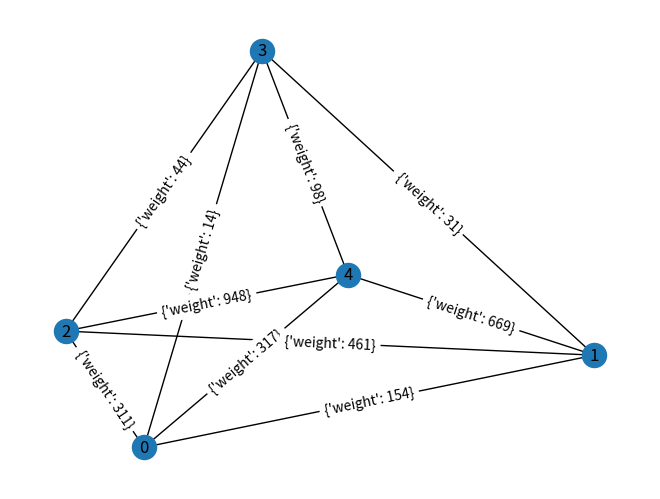

Write the Python code that produced this figure.
import networkx as nx
import random
import matplotlib.pyplot as plt
import numpy as np
import datetime as dt
import json


def generate_data(num_normal_vehicles, num_important_vehicles, store=False, filename=dt.datetime.now(dt.timezone.utc).strftime("%Y-%m-%d_%H-%M")):
    """Generate vehicle data. Use a number of normal and important vehicles to create a fully connected graph

    Args:
        num_normal_vehicles (int): Number of normal vehicles
        num_important_vehicles (int): Number of priorized vehicles
        store (Boolean): True to store the values in a file with timestamp

    Returns:
        nx.Graph: Returns a fully connected graph with the random assigned weights
    """
    total_number_of_vehicles = num_normal_vehicles + num_important_vehicles
    #
    vehicles = {}
    # Time for charging in minutes
    min_charging = 15
    max_charging = 360
    # Create vehicles
    for i in range(total_number_of_vehicles):
        vehicles[str(i)] = {}
        # int weights?
        if i < num_normal_vehicles:
            vehicles[str(i)]["weight"] = random.uniform(0.1, 5)
            vehicles[str(i)]["charging_time"] = random.randint(
                min_charging, max_charging)
        else:
            vehicles[str(i)]["weight"] = random.uniform(5, 10)
            vehicles[str(i)]["charging_time"] = random.randint(
                min_charging, max_charging)
    # print(vehicles)

    G = nx.complete_graph(total_number_of_vehicles)
    for i in range(total_number_of_vehicles):
        for j in range(i):
            weight_1 = round(vehicles[str(i)]["weight"]
                             * vehicles[str(j)]["charging_time"], 2)
            weight_2 = round(
                vehicles[str(i)]["charging_time"]*vehicles[str(j)]["weight"], 2)
            weight = int(min(weight_1, weight_2))
            #print(j,i,weight, weight_1, weight_2)
            G.add_edge(i, j, weight=weight)
    if store:
        vehicles["total_number_of_vehicles"] = total_number_of_vehicles
        vehicles["num_normal_vehicles"] = num_normal_vehicles
        vehicles["num_important_vehicles"] = num_important_vehicles
        with open("created_data/"+filename+".json", "wb") as f:
            f.write(json.dumps(vehicles).encode("utf-8"))
    return G


def generate_data_from_file(filename):
    """Load data from file and convert them into a graph

    Args:
        filename (str): Filename

    Returns:
        nx.Graph: returns a fully connected graph
    """
    with open("created_data/"+filename, "rb") as f:
        vehicles = json.loads(f.read().decode("utf-8"))
    total_number_of_vehicles = vehicles["total_number_of_vehicles"]
    num_important_vehicles = vehicles["num_important_vehicles"]
    num_normal_vehicles = vehicles["num_normal_vehicles"]
    G = nx.complete_graph(total_number_of_vehicles)
    for i in range(total_number_of_vehicles):
        for j in range(i):
            weight_1 = round(vehicles[str(i)]["weight"]
                             * vehicles[str(j)]["charging_time"], 2)
            weight_2 = round(
                vehicles[str(i)]["charging_time"]*vehicles[str(j)]["weight"], 2)
            weight = int(min(weight_1, weight_2))
            #print(j,i,weight, weight_1, weight_2)
            G.add_edge(i, j, weight=weight)
    return G


def generate_data_mis(number_of_groups, number_of_vehicles, max_time, max_charging_time=360, store=False, filename=dt.datetime.now(dt.timezone.utc).strftime("%Y-%m-%d_%H-%M")):
    """Generate data for the MIS. Specify the numbers of groups, the numbers of vehicles, the maximum time scale and the maximum charing time.

    Args:
        number_of_groups (int): Number of groups
        number_of_vehicles (int): Number of vehicles
        max_time (int): Start time charging limit (say, after 100 minutes, every car started at least charging)
        max_charging_time (int): maximum time a car can charge (like 6h)
        store (Boolean): True to store values in a file with timestamp

    Returns:
        nx.Graph: Connected graph with the rules, regarding timing overlap or group dependency
    """
    G = nx.Graph()
    vehicles = {}
    edge_list = []
    for i in range(number_of_vehicles):
        vehicles[str(i)] = {}
        vehicles[str(i)]["group"] = random.randint(1, number_of_groups)
        vehicles[str(i)]["start_charging"] = random.randint(0, max_time)
        vehicles[str(i)]["end_charging"] = random.randint(vehicles[str(
            i)]["start_charging"], max_charging_time+vehicles[str(i)]["start_charging"])

    G.add_nodes_from(range(number_of_vehicles))

    for i in range(number_of_vehicles):
        for j in range(i):
            added_flag = False
            if vehicles[str(i)]["group"] == vehicles[str(j)]["group"]:
                edge_list.append((i, j))
            if not added_flag:
                if vehicles[str(i)]["start_charging"] <= vehicles[str(j)]["start_charging"] <= vehicles[str(i)]["end_charging"]:
                    edge_list.append((i, j))
                elif vehicles[str(i)]["start_charging"] <= vehicles[str(j)]["end_charging"] <= vehicles[str(i)]["end_charging"]:
                    edge_list.append((i, j))
                elif vehicles[str(j)]["start_charging"] <= vehicles[str(i)]["start_charging"] <= vehicles[str(j)]["end_charging"]:
                    edge_list.append((i, j))
                else:
                    # No connection
                    pass

    G.add_edges_from(edge_list)
    # print(vehicles)
    # print(edge_list)
    if store:
        vehicles["number_of_vehicles"] = number_of_vehicles
        vehicles["number_of_groups"] = number_of_groups
        vehicles["max_time"] = max_time
        vehicles["max_charging_time"] = max_charging_time
        vehicles["edge_list"] = edge_list
        with open("created_data/"+filename+"_mis.json", "wb") as f:
            f.write(json.dumps(vehicles).encode("utf-8"))
    return G


def generate_data_mis_from_file(filename):
    with open("created_data/"+filename, "rb") as f:
        vehicles = json.loads(f.read().decode("utf-8"))
    number_of_vehicles = vehicles["number_of_vehicles"]
    number_of_groups = vehicles["number_of_groups"]
    max_time = vehicles["max_time"]
    max_charging_time = vehicles["max_charging_time"]
    edge_list = vehicles["edge_list"]
    G = nx.Graph()
    G.add_nodes_from(range(number_of_vehicles))
    G.add_edges_from(edge_list)
    return G


def get_weight_matrix(G):
    """
    :param G: nx.Graph: a fully connected graph with the random assigned weights
    :return: numpy array: a matrix containing weights of edges
    """
    matrix = []
    for i in range(len(G)):
        row = []
        for j in range(len(G)):
            if j != i:
                row.append(G._adj[i][j]['weight'])
            else:
                row.append(0)
        matrix.append(row)
    return np.array(matrix)


def compute_normalization_scale(w):
    """
    a function to compute the normalization factor for the weight matrix given by the paper, R = max(w)*N^2/4
    :param w:  the original weight matrix
    :return:  the rescaled weight matrix
    """
    return np.max(w) * len(w)**2 / 4


def get_adjacency_matrix(G):
    return np.array(nx.adjacency_matrix(G).todense())


if __name__ == "__main__":
    G = generate_data(3, 2)
    pos = nx.spring_layout(G)
    nx.draw(G, pos, with_labels=True)
    nx.draw_networkx_edge_labels(G, pos)
    plt.show()
